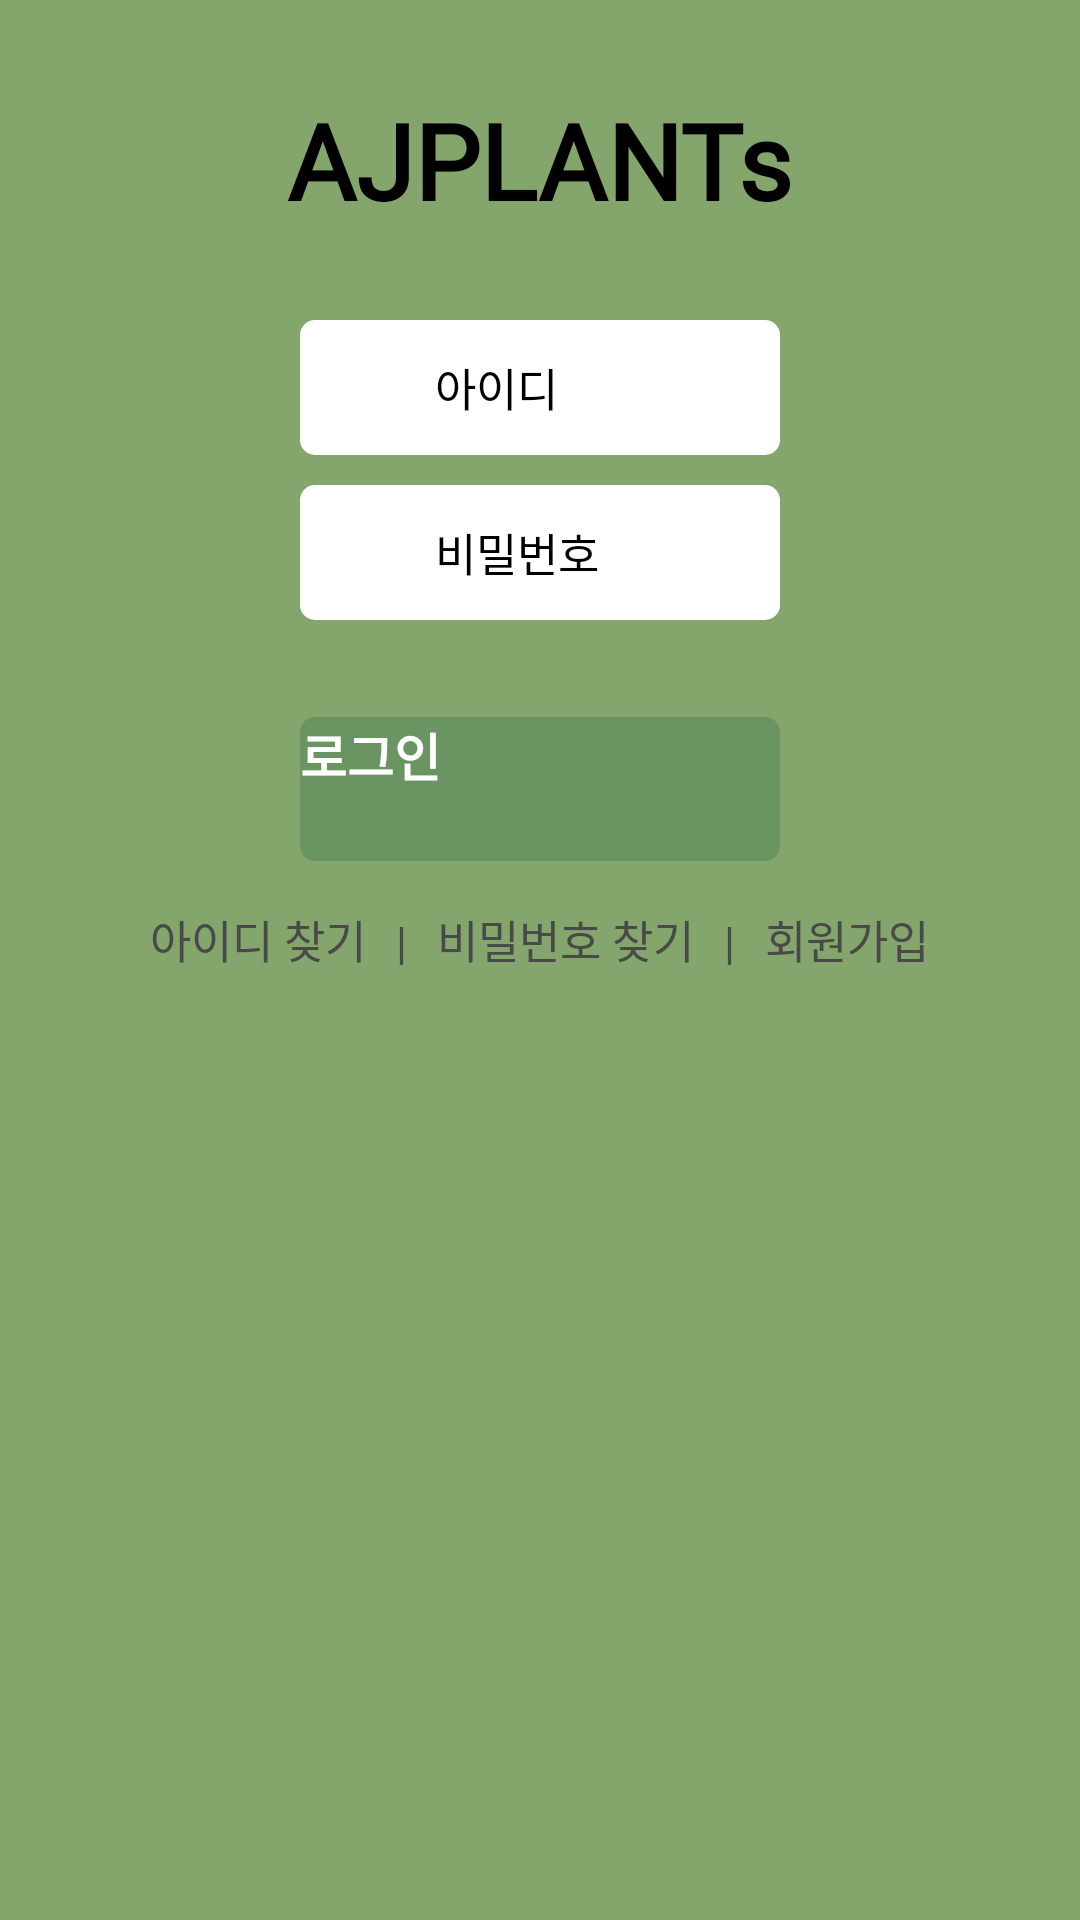

Layout XML and referenced resources for this Android screen:
<!-- AndroidManifest.xml: application theme Theme.Plant_IOT_Tablet2 -->
<!-- res/layout/activity_login.xml -->
<?xml version="1.0" encoding="utf-8"?>
<LinearLayout xmlns:android="http://schemas.android.com/apk/res/android"
    xmlns:app="http://schemas.android.com/apk/res-auto"
    xmlns:tools="http://schemas.android.com/tools"
    android:layout_width="match_parent"
    android:layout_height="match_parent"
    tools:context=".LoginActivity">

    <LinearLayout
        android:id="@+id/loginLayout"
        android:layout_width="match_parent"
        android:layout_height="match_parent"
        android:background="#84A56C"
        android:gravity="center_horizontal"
        android:orientation="vertical">

        <TextView
            android:layout_width="wrap_content"
            android:layout_height="wrap_content"
            android:layout_marginTop="@dimen/size_30dp"
            android:fontFamily="@font/main_font"
            android:text="AJPLANTs"
            android:textColor="#000000"
            android:textSize="@dimen/size_35dp"
            android:textStyle="bold" />

        
        <RelativeLayout
            android:layout_width="match_parent"
            android:layout_height="@dimen/size_45dp"
            android:layout_marginLeft="@dimen/size_100dp"
            android:layout_marginTop="@dimen/size_30dp"
            android:layout_marginRight="@dimen/size_100dp"
            android:background="@drawable/login_edit_layout">

            <ImageView
                android:id="@+id/id"
                android:layout_width="@dimen/size_25dp"
                android:layout_height="@dimen/size_25dp"
                android:layout_centerVertical="true"
                android:layout_marginLeft="@dimen/size_10dp"
                android:src="@drawable/login_icon_id" />

            <EditText
                android:id="@+id/edit_id"
                android:layout_width="match_parent"
                android:layout_height="wrap_content"
                android:layout_centerVertical="true"
                android:layout_marginLeft="@dimen/size_10dp"
                android:layout_marginRight="@dimen/size_10dp"
                android:layout_toLeftOf="@+id/editNull_id"
                android:layout_toRightOf="@+id/id"
                android:background="@drawable/edit_layout"
                android:fontFamily="@font/main_font"
                android:hint="아이디"
                android:inputType="text"
                android:maxLength="20"
                android:textColor="#000000"
                android:textSize="@dimen/size_15dp" />

            <ImageView
                android:id="@+id/editNull_id"
                android:layout_width="@dimen/size_25dp"
                android:layout_height="@dimen/size_25dp"
                android:layout_alignParentRight="true"
                android:layout_centerVertical="true"
                android:layout_marginRight="@dimen/size_10dp" />

        </RelativeLayout>

        
        <RelativeLayout
            android:layout_width="match_parent"
            android:layout_height="@dimen/size_45dp"
            android:layout_marginLeft="@dimen/size_100dp"
            android:layout_marginTop="@dimen/size_10dp"
            android:layout_marginRight="@dimen/size_100dp"
            android:background="@drawable/login_edit_layout">

            <ImageView
                android:id="@+id/pass"
                android:layout_width="@dimen/size_25dp"
                android:layout_height="@dimen/size_25dp"
                android:layout_centerVertical="true"
                android:layout_marginLeft="@dimen/size_10dp"
                android:src="@drawable/login_icon_pass" />

            <EditText
                android:id="@+id/edit_pass"
                android:layout_width="match_parent"
                android:layout_height="wrap_content"
                android:layout_centerVertical="true"
                android:layout_marginLeft="@dimen/size_10dp"
                android:layout_marginRight="@dimen/size_10dp"
                android:layout_toLeftOf="@+id/editNull_pass"
                android:layout_toRightOf="@+id/pass"
                android:background="@drawable/edit_layout"
                android:fontFamily="@font/main_font"
                android:hint="비밀번호"
                android:inputType="textPassword"
                android:maxLength="30"
                android:textColor="#000000"
                android:textSize="@dimen/size_15dp" />

            <ImageView
                android:id="@+id/editNull_pass"
                android:layout_width="@dimen/size_25dp"
                android:layout_height="@dimen/size_25dp"
                android:layout_alignParentRight="true"
                android:layout_centerVertical="true"
                android:layout_marginRight="@dimen/size_10dp" />

        </RelativeLayout>

        
        <LinearLayout
            android:layout_width="match_parent"
            android:layout_height="wrap_content"
            android:layout_marginLeft="@dimen/size_100dp"
            android:layout_marginTop="@dimen/size_8dp"
            android:layout_marginRight="@dimen/size_100dp"
            android:layout_marginBottom="@dimen/size_8dp">

            <TextView
                android:id="@+id/wrongT"
                android:layout_width="wrap_content"
                android:layout_height="wrap_content"
                android:fontFamily="@font/main_font"
                android:textColor="#8C0000"
                android:textSize="@dimen/size_12dp" />

        </LinearLayout>

        
        <android.widget.Button
            android:id="@+id/button_login"
            android:layout_width="match_parent"
            android:layout_height="@dimen/size_48dp"
            android:layout_marginLeft="@dimen/size_100dp"
            android:layout_marginRight="@dimen/size_100dp"
            android:background="@drawable/button_selector"
            android:fontFamily="@font/main_font"
            android:text="로그인"
            android:textColor="#ffffff"
            android:textSize="@dimen/size_17dp"
            android:textStyle="bold" />

        
        <LinearLayout
            android:layout_width="wrap_content"
            android:layout_height="wrap_content"
            android:layout_marginTop="@dimen/size_15dp"
            android:orientation="horizontal">

            <TextView
                android:id="@+id/button_id"
                android:layout_width="wrap_content"
                android:layout_height="wrap_content"
                android:fontFamily="@font/main_font"
                android:text="아이디 찾기"
                android:textColor="#494949"
                android:textSize="@dimen/size_15dp" />

            <TextView
                android:layout_width="wrap_content"
                android:layout_height="wrap_content"
                android:layout_marginLeft="@dimen/size_10dp"
                android:layout_marginRight="@dimen/size_10dp"
                android:fontFamily="@font/main_font"
                android:text="|"
                android:textColor="#494949"
                android:textSize="@dimen/size_15dp" />

            <TextView
                android:id="@+id/button_pass"
                android:layout_width="wrap_content"
                android:layout_height="wrap_content"
                android:fontFamily="@font/main_font"
                android:text="비밀번호 찾기"
                android:textColor="#494949"
                android:textSize="@dimen/size_15dp" />

            <TextView
                android:layout_width="wrap_content"
                android:layout_height="wrap_content"
                android:layout_marginLeft="@dimen/size_10dp"
                android:layout_marginRight="@dimen/size_10dp"
                android:fontFamily="@font/main_font"
                android:text="|"
                android:textColor="#494949"
                android:textSize="@dimen/size_15dp" />

            <TextView
                android:id="@+id/button_sign"
                android:layout_width="wrap_content"
                android:layout_height="wrap_content"
                android:fontFamily="@font/main_font"
                android:text="회원가입"
                android:textColor="#494949"
                android:textSize="@dimen/size_15dp" />

        </LinearLayout>

    </LinearLayout>

</LinearLayout>
<!-- resources referenced by this layout -->
<resources>
  <dimen name="size_100dp">150px</dimen>
  <dimen name="size_10dp">15px</dimen>
  <dimen name="size_12dp">18px</dimen>
  <dimen name="size_15dp">22.5px</dimen>
  <dimen name="size_17dp">25.5px</dimen>
  <dimen name="size_25dp">37.5px</dimen>
  <dimen name="size_30dp">45px</dimen>
  <dimen name="size_35dp">52.5px</dimen>
  <dimen name="size_45dp">67.5px</dimen>
  <dimen name="size_48dp">72px</dimen>
  <dimen name="size_8dp">12px</dimen>
  <!-- drawable button_selector (drawable-v24) -->
  <?xml version="1.0" encoding="utf-8"?>
  <selector xmlns:android="http://schemas.android.com/apk/res/android">
      <item android:drawable="@drawable/button_focus" android:state_pressed="true"/>
      <item android:drawable="@drawable/button_focus" android:state_focused="true"/>
      <item android:drawable="@drawable/button"/>
  </selector>
  <!-- drawable login_edit_layout (drawable-v24) -->
  <?xml version="1.0" encoding="utf-8"?>
  <shape xmlns:android="http://schemas.android.com/apk/res/android"
      android:shape="rectangle">
      <solid
          android:color="#FFFFFF"/>
      <size
          android:width="20dp"
          android:height="20dp" />
      <corners
          android:radius="5dp"/>
  </shape>
  <style name="Theme.Plant_IOT_Tablet2" parent="Theme.MaterialComponents.DayNight.DarkActionBar">
          
          <item name="colorPrimary">#84A56C</item>
          <item name="colorPrimaryVariant">#84A56C</item>
          <item name="colorOnPrimary">#84A56C</item>
          
          <item name="colorSecondary">#6A9562</item>
          <item name="colorSecondaryVariant">#84A56C</item>
          <item name="colorOnSecondary">#84A56C</item>
          
          <item name="android:statusBarColor">?attr/colorPrimaryVariant</item>
          
          <item name="windowNoTitle">true</item>
          <item name="android:windowLightStatusBar" tools:targetApi="m">true</item>
      </style>
  <!-- drawable button_focus (drawable-v24) -->
  <?xml version="1.0" encoding="utf-8"?>
  <shape xmlns:android="http://schemas.android.com/apk/res/android"
      android:shape="rectangle">
      <solid
          android:color="#648C5C"/>
      <size
          android:width="20dp"
          android:height="20dp" />
      <corners android:radius="5dp" />
  </shape>
  <!-- drawable button (drawable-v24) -->
  <?xml version="1.0" encoding="utf-8"?>
  <shape xmlns:android="http://schemas.android.com/apk/res/android"
      android:shape="rectangle">
      <solid
          android:color="#6A9562"/>
      <size
          android:width="20dp"
          android:height="20dp" />
      <corners android:radius="5dp" />
  </shape>
</resources>
